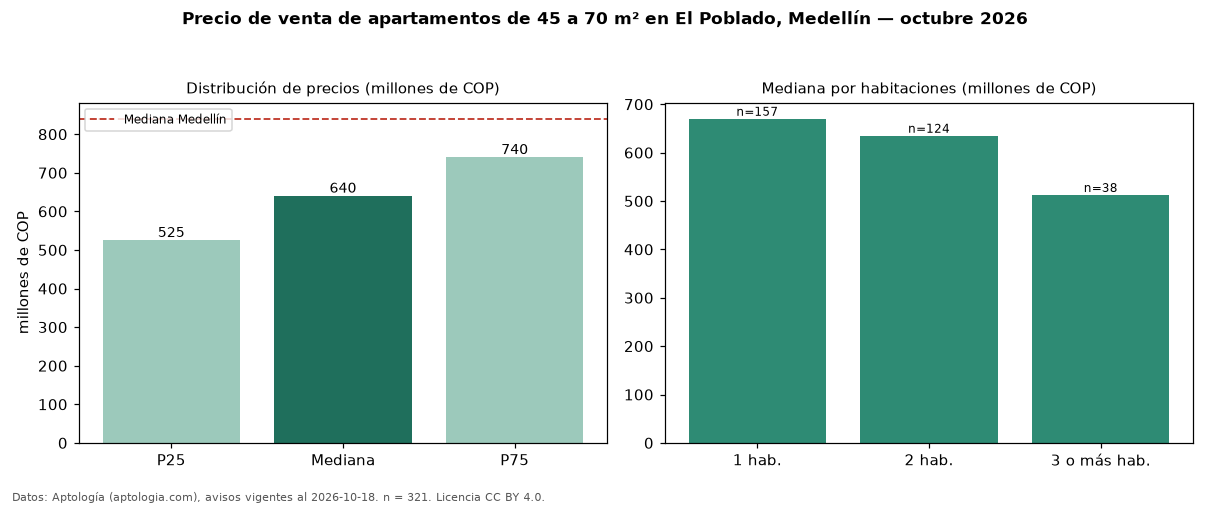

Source data for this figure (header and first rows):
seccion, metrica, valor, moneda, n
filtro, area2, de 45 a 70 m², , 321
precio, p25, 525000000, COP, 321
precio, mediana, 640000000, COP, 321
precio, p75, 740000000, COP, 321
precio, minimo, 265000000, COP, 321
precio, maximo, 1507450000, COP, 321
m2, mediana_precio_m2, 10441176, COP, 300
m2, area_mediana_m2, 61.0, m2, 300
admin, mediana_admin_mes, 444000, COP, 203
banos, mediana_banos, 2.0, , 
parqueadero, pct_con_parqueadero, 92.0, %, 301
estrato, estrato_mas_frecuente, 6, , 281
habitaciones, 1, 670000000, COP, 157
habitaciones, 2, 635000000, COP, 124
habitaciones, 3+, 512500000, COP, 38
ciudad, mediana_ciudad_referencia, 840000000, COP, 
ciudad, mediana_m2_ciudad, 7500000, COP, 
fuente, fecha_datos, 2026-10-18, , 
fuente, atribucion, https://www.aptologia.com/venta/medellin…, , 
fuente, licencia, CC BY 4.0, , 
